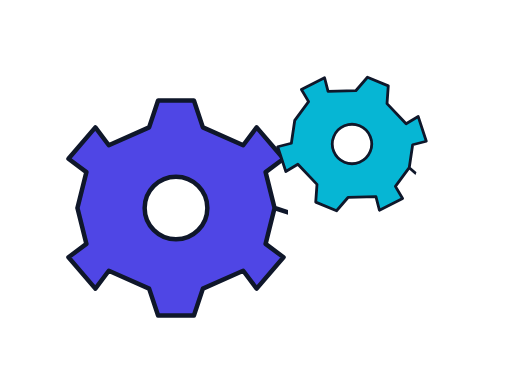
t = 0.00 s
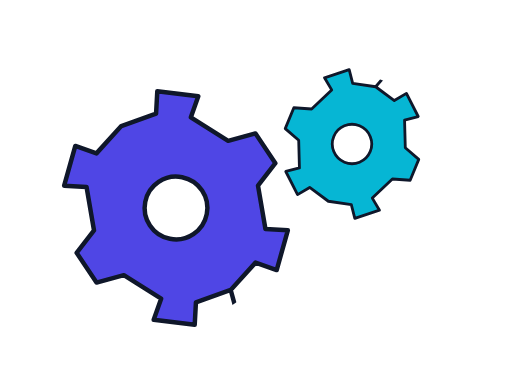
t = 0.94 s
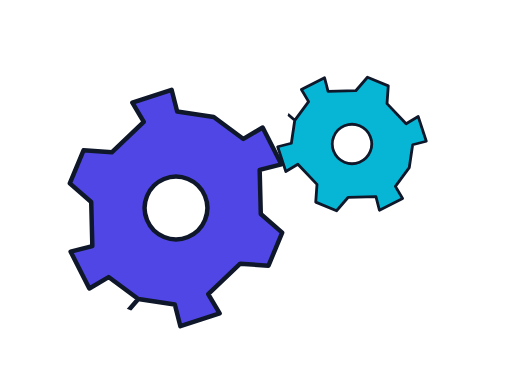
t = 1.88 s
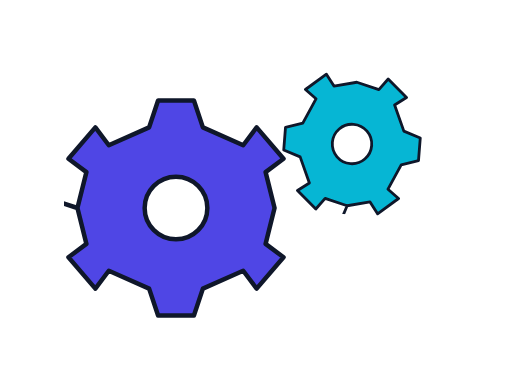
t = 3.00 s
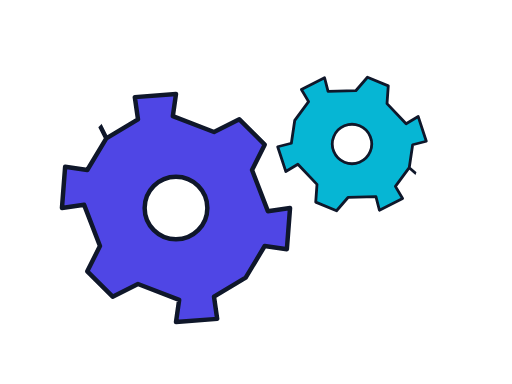
t = 3.75 s
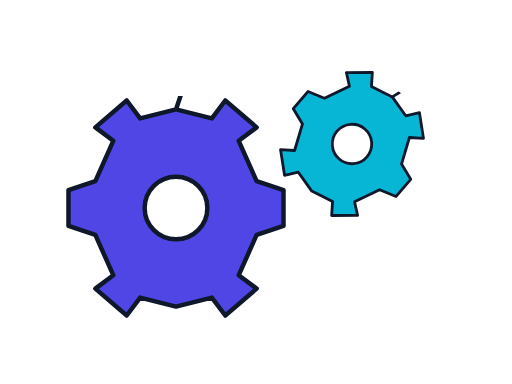
t = 4.50 s

The animated SVG that drew these frames (rendered in a browser with its animation timeline set to each time). Animation: 2 SMIL elements (animateTransform=2); one cycle of 6.00 s, repeats indefinitely.

<?xml version="1.0" encoding="UTF-8"?>
<!--
  Two meshing gears — counter-rotate forever. Bigger gear at left.
  Loops indefinitely.
  Viewport: 320 × 240.
-->
<svg xmlns="http://www.w3.org/2000/svg" viewBox="0 0 320 240" width="320" height="240">
  <defs>
    <!-- Reusable gear: 8 teeth -->
    <symbol id="gear" viewBox="-50 -50 100 100">
      <path d="M -8 -48 L 8 -48 L 12 -36
               L 30 -28 L 36 -36 L 48 -22 L 40 -16
               L 44 0 L 56 4 L 56 -4 L 56 4
               L 44 0 L 40 16 L 48 22 L 36 36 L 30 28 L 12 36
               L 8 48 L -8 48 L -12 36 L -30 28 L -36 36
               L -48 22 L -40 16 L -44 0
               L -40 -16 L -48 -22 L -36 -36 L -30 -28 L -12 -36 Z"
            fill="currentColor" stroke="#0f172a" stroke-width="2" stroke-linejoin="round"/>
      <circle r="14" fill="#ffffff" stroke="#0f172a" stroke-width="2"/>
    </symbol>
  </defs>

  <!-- Big gear (left) — clockwise -->
  <g transform="translate(110 130)" color="#4f46e5">
    <use href="#gear" x="-70" y="-70" width="140" height="140"/>
    <animateTransform attributeName="transform" type="rotate" additive="sum"
      from="0" to="360" dur="6s" repeatCount="indefinite"/>
  </g>

  <!-- Small gear (right) — counter-clockwise, faster -->
  <g transform="translate(220 90)" color="#06b6d4">
    <use href="#gear" x="-44" y="-44" width="88" height="88"/>
    <animateTransform attributeName="transform" type="rotate" additive="sum"
      from="22.5" to="-337.5" dur="3.75s" repeatCount="indefinite"/>
  </g>
</svg>
